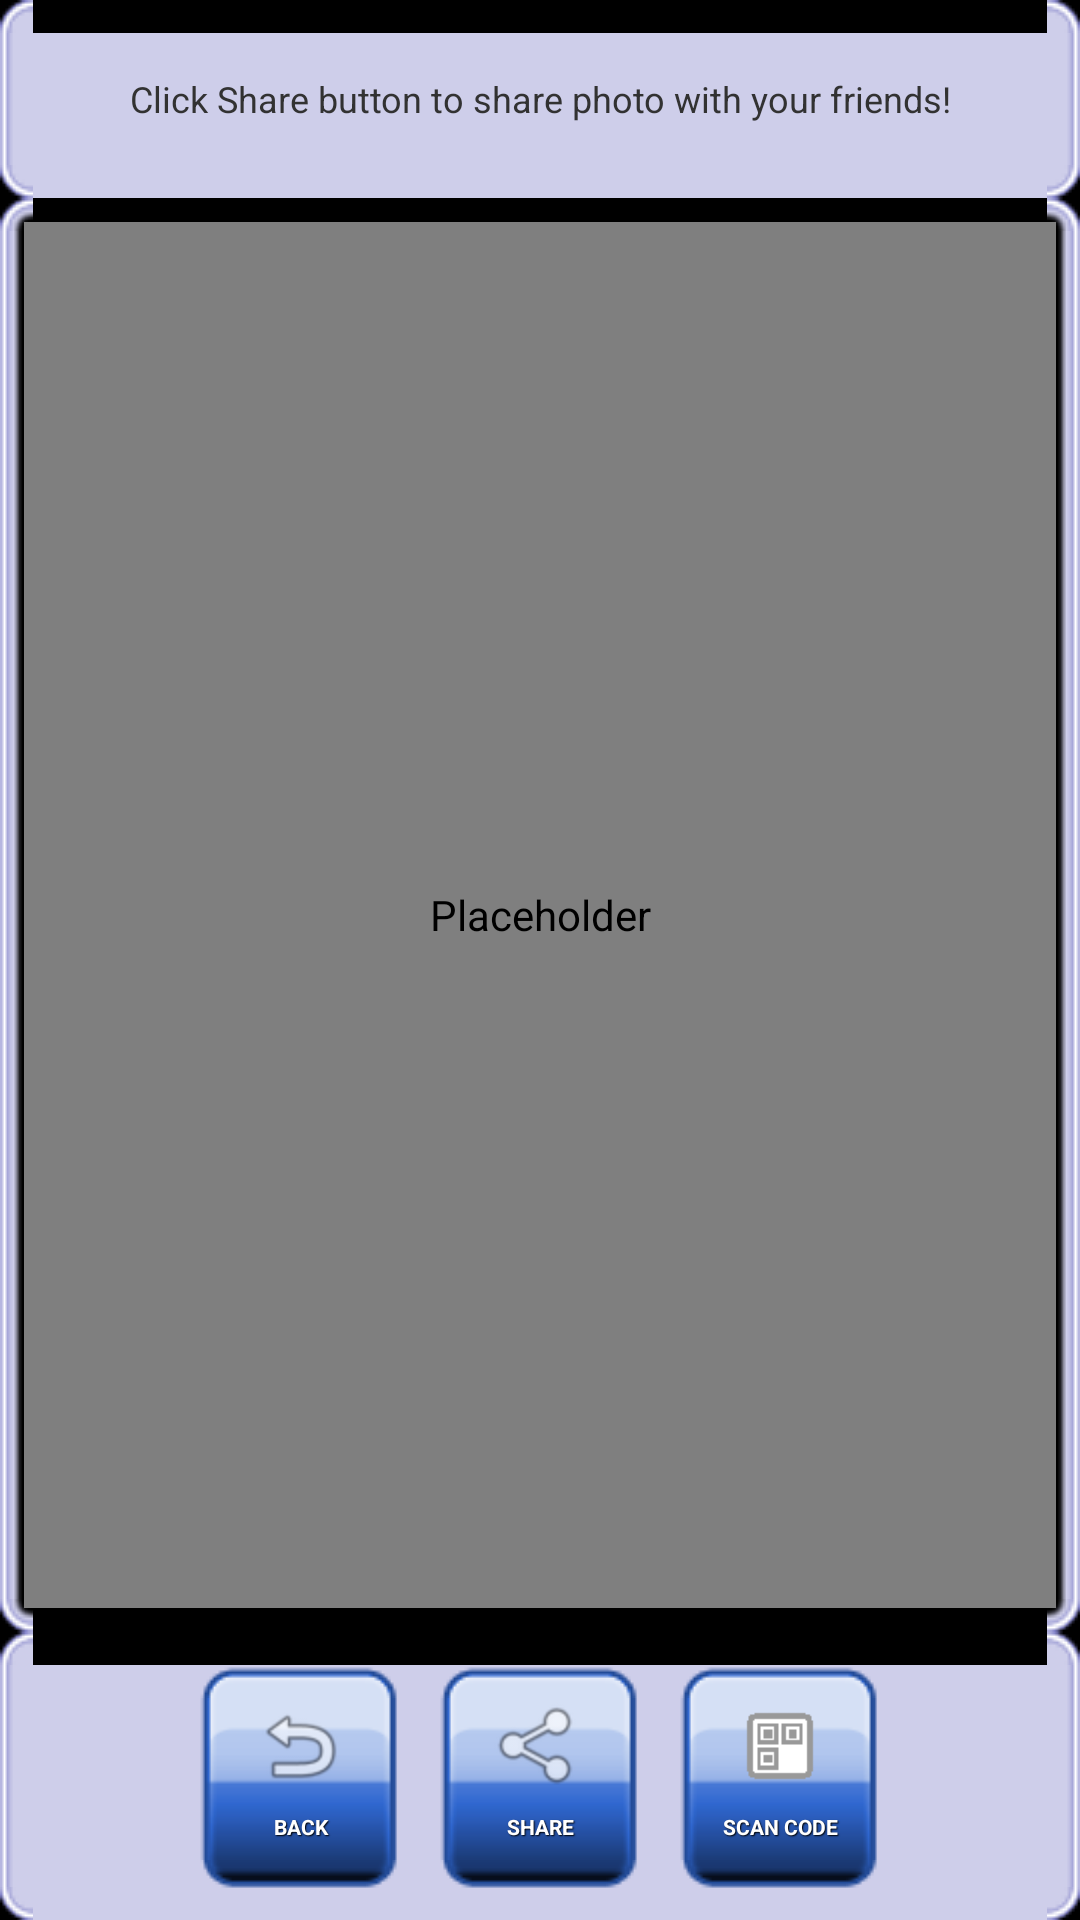

Produce the Android XML layout that renders to this screen, including the resource entries it uses.
<!-- AndroidManifest.xml: application theme AppTheme -->
<!-- res/layout/activity4_confirmphoto.xml -->
<RelativeLayout xmlns:android="http://schemas.android.com/apk/res/android"
    android:layout_width="match_parent"
    android:layout_height="match_parent"
    android:background="#000000"
    android:keepScreenOn="true" >

    <RelativeLayout
        android:id="@+id/header"
        android:layout_width="match_parent"
        android:layout_height="wrap_content"
        android:layout_alignParentTop="true"
        android:background="@drawable/layout_background"
        android:orientation="horizontal" >

        <TextView
            android:layout_width="match_parent"
            android:layout_height="50dp"
            android:layout_alignParentLeft="true"
            android:layout_alignParentTop="true"
            android:gravity="center"
            android:text="@string/confirmPhotoActivity_message"
            android:textSize="12sp" />
    </RelativeLayout>

    <LinearLayout
        android:id="@+id/footer"
        android:layout_width="match_parent"
        android:layout_height="wrap_content"
        android:layout_alignParentBottom="true"
        android:background="@drawable/layout_background"
        android:gravity="center" >

        <Button
            android:id="@+id/confirmPhotoActivity_buttonBack"
            style="@style/style_menubutton"
            android:drawableTop="@drawable/ic_menu_revert"
            android:text="@string/buttonBack_label" />

        <Button
            android:id="@+id/confirmPhotoActivity_buttonShare"
            style="@style/style_menubutton"
            android:drawableTop="@drawable/ic_menu_share"
            android:text="@string/buttonShare_label" />

        <Button
            android:id="@+id/confirmPhotoActivity_buttonScanCode"
            style="@style/style_menubutton"
            android:drawableTop="@drawable/ic_menu_qrcode"
            android:text="@string/buttonScanCode_label" />
    </LinearLayout>

    <LinearLayout
        android:id="@+id/body"
        android:layout_width="match_parent"
        android:layout_height="wrap_content"
        android:layout_above="@id/footer"
        android:layout_below="@id/header"
        android:background="#000000"
        android:gravity="center"
        android:orientation="vertical" >

        

        <RelativeLayout
            android:id="@+id/body_image"
            android:layout_width="match_parent"
            android:layout_height="wrap_content"
            android:layout_weight="1"
            android:gravity="center"
            android:background="@drawable/layout_background_inner_black"
            android:orientation="horizontal" >

            <com.axisapplications.dressme.view.FitYAspectRatioImageView
                android:id="@+id/confirmPhotoActivity_imageView"
                android:layout_width="match_parent"
                android:layout_height="match_parent"
                android:layout_alignParentLeft="true"
                android:background="#ffffff"
                android:contentDescription="@string/none"
                android:gravity="center"
                android:scaleType="fitXY"
                android:src="@drawable/ic_launcher" />
        </RelativeLayout>
    </LinearLayout>

</RelativeLayout>
<!-- resources referenced by this layout -->
<resources>
  <!-- drawable ic_launcher: png bitmap (drawable, 3216 bytes) -->
  <!-- drawable ic_menu_qrcode: png bitmap (drawable-hdpi, 944 bytes) -->
  <!-- drawable ic_menu_revert: png bitmap (drawable-hdpi, 1367 bytes) -->
  <!-- drawable ic_menu_share: png bitmap (drawable-hdpi, 1641 bytes) -->
  <string name="buttonBack_label">BACK</string>
  <string name="buttonScanCode_label">SCAN CODE</string>
  <string name="buttonShare_label">SHARE</string>
  <string name="confirmPhotoActivity_message">Click Share button to share photo with your friends!</string>
  <string name="none" />
  <style name="style_menubutton" parent="@android:style/Widget.Button">
          <item name="android:textSize">7sp</item>
          <item name="android:textStyle">bold</item>
          <item name="android:textColor">#FFFFFF</item>
          <item name="android:gravity">center</item>
          <item name="android:shadowColor">#000000</item>
          <item name="android:shadowDx">1</item>
          <item name="android:shadowDy">1</item>
          <item name="android:shadowRadius">0.6</item>
          <item name="android:background">@drawable/button_menu</item>
          <item name="android:layout_width">80dp</item>
          <item name="android:layout_height">80dp</item>
      </style>
  <style name="AppTheme" parent="AppBaseTheme">
          
      </style>
  <style name="AppBaseTheme" parent="android:Theme.Light">
          
      </style>
</resources>
